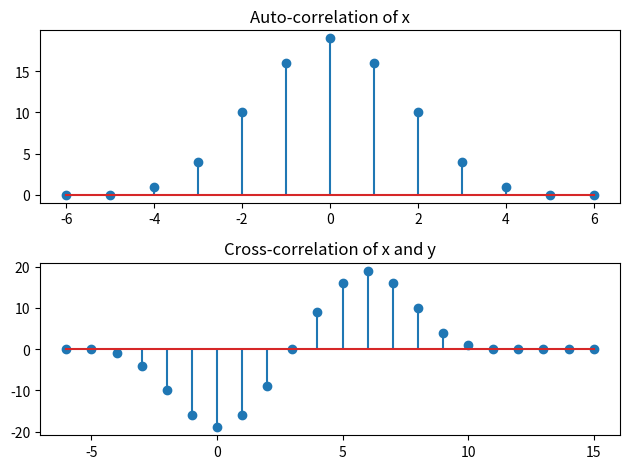

The matplotlib source for this figure:
import numpy as np
import matplotlib.pyplot as plt

'''
Legg inn kode for å importere data fra csv
Bruker midlertidige dummy arrays
'''

x = [0, 1, 2, 3, 2, 1, 0]
y = [0, 0, 0, 0, 1, 2, 3, 2, 1, 0, -1, -2, -3, -2, -1, 0]

# Calculate the cross-correlation of x and y
cross_correlation = np.correlate(x, y, mode='full')

# Calculate the autocorrelation of x
auto_correlation = np.correlate(x, x, mode="full")

# Create lag arrays
lags_auto = np.arange(-len(x) + 1, len(x))
lags_cross = np.arange(-len(x) + 1, len(y))

# Plot both the cross-correlation and the autocorrelation
fig, ax = plt.subplots(2)
ax[0].stem(lags_auto, auto_correlation)
ax[0].set_title('Auto-correlation of x')
ax[1].stem(lags_cross, cross_correlation)
ax[1].set_title('Cross-correlation of x and y')
plt.tight_layout()
plt.show()